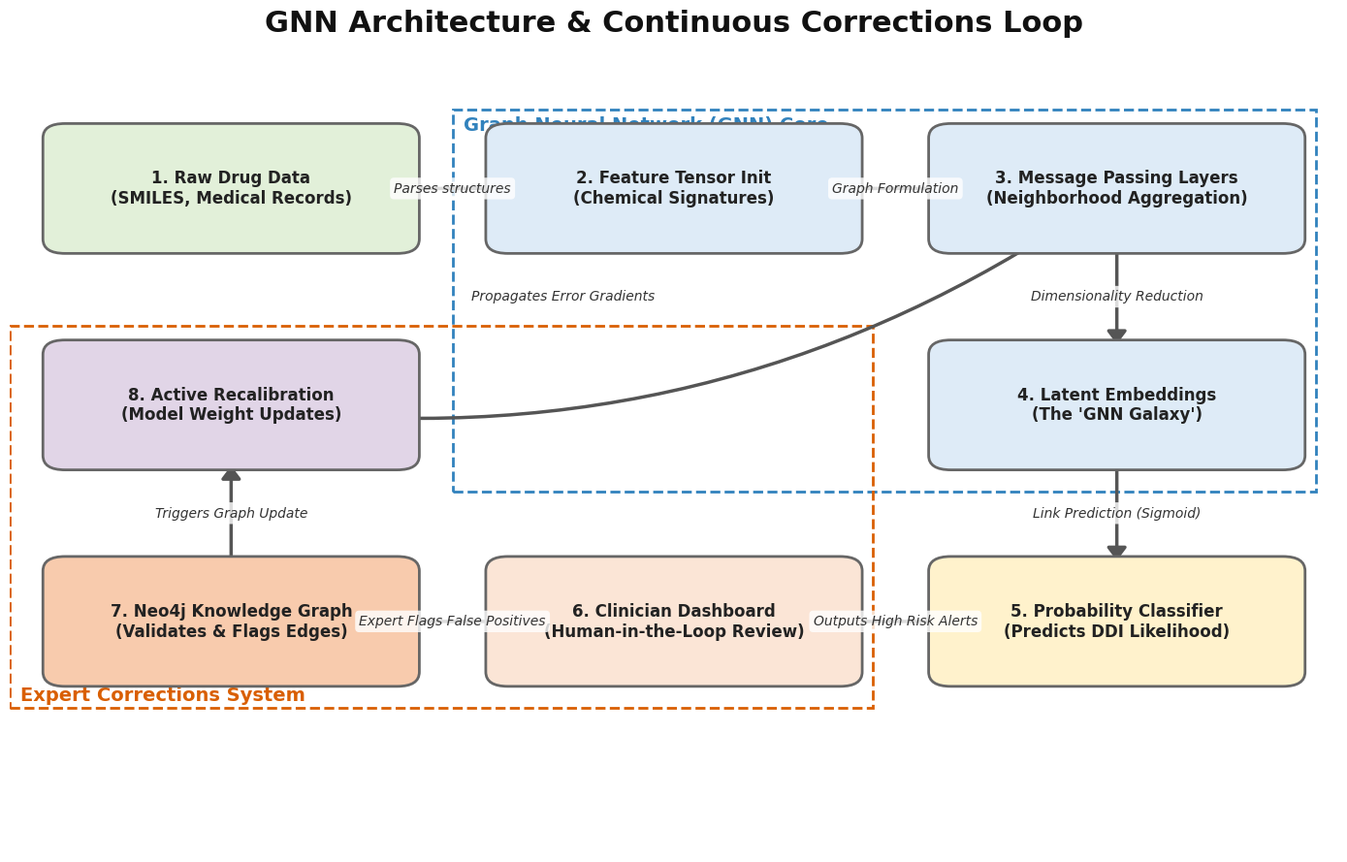

The matplotlib source for this figure:
import matplotlib.pyplot as plt
import matplotlib.patches as mpatches

# Set style
plt.style.use('default')
plt.rcParams['font.family'] = 'sans-serif'
try:
    plt.rcParams['font.sans-serif'] = ['Arial']
except:
    pass
plt.rcParams['figure.facecolor'] = 'white'

fig, ax = plt.subplots(figsize=(14, 9), dpi=300)
ax.set_xlim(-0.5, 11.5)
ax.set_ylim(-0.5, 10.5)
ax.set_axis_off()

# Define boxes: x, y, width, height, color, text
boxes = {
    "Data": (0, 8, 3, 1.4, "#e2f0d9", "1. Raw Drug Data\n(SMILES, Medical Records)"),
    "Init": (4, 8, 3, 1.4, "#deebf7", "2. Feature Tensor Init\n(Chemical Signatures)"),
    "Conv": (8, 8, 3, 1.4, "#deebf7", "3. Message Passing Layers\n(Neighborhood Aggregation)"),
    "Embed": (8, 5, 3, 1.4, "#deebf7", "4. Latent Embeddings\n(The 'GNN Galaxy')"),
    "Predict": (8, 2, 3, 1.4, "#fff2cc", "5. Probability Classifier\n(Predicts DDI Likelihood)"),
    "UI": (4, 2, 3, 1.4, "#fbe5d6", "6. Clinician Dashboard\n(Human-in-the-Loop Review)"),
    "DB": (0, 2, 3, 1.4, "#f8cbad", "7. Neo4j Knowledge Graph\n(Validates & Flags Edges)"),
    "Retrain": (0, 5, 3, 1.4, "#e1d5e7", "8. Active Recalibration\n(Model Weight Updates)"),
}

centers = {}

# Draw boxes
for k, v in boxes.items():
    x, y, w, h, c, t = v
    box = mpatches.FancyBboxPatch((x, y), w, h, boxstyle="round,pad=0.2", 
                                  edgecolor='#666666', facecolor=c, linewidth=2, zorder=2)
    ax.add_patch(box)
    cx = x + w/2
    cy = y + h/2
    centers[k] = (cx, cy)
    ax.text(cx, cy, t, ha='center', va='center', fontsize=12, fontweight='bold', color='#222222', zorder=3)

def draw_arrow(k1, k2, text="", rad="0.0", x_offset=0, y_offset=0):
    xy1 = centers[k1]
    xy2 = centers[k2]
    
    # Calculate midpoint for text
    mid_x = (xy1[0] + xy2[0]) / 2 + x_offset
    mid_y = (xy1[1] + xy2[1]) / 2 + y_offset
    
    ax.annotate("", xy=xy2, xycoords='data',
                xytext=xy1, textcoords='data',
                arrowprops=dict(arrowstyle="-|>,head_width=0.6,head_length=0.8", color="#555555",
                                connectionstyle=f"arc3,rad={rad}", lw=2.5, shrinkA=45, shrinkB=45),
                zorder=1)
    
    if text:
        ax.text(mid_x, mid_y, text, ha='center', va='center', fontsize=10, color='#333333',
                fontstyle='italic', bbox=dict(boxstyle="round,pad=0.3", fc="white", ec="none", alpha=0.8), zorder=4)

# Draw arrows linking the architecture
draw_arrow("Data", "Init", "Parses structures")
draw_arrow("Init", "Conv", "Graph Formulation")
draw_arrow("Conv", "Embed", "Dimensionality Reduction")
draw_arrow("Embed", "Predict", "Link Prediction (Sigmoid)")
draw_arrow("Predict", "UI", "Outputs High Risk Alerts")
draw_arrow("UI", "DB", "Expert Flags False Positives")
draw_arrow("DB", "Retrain", "Triggers Graph Update")

# Arrow from Retrain back to Conv for the continuous learning loop
draw_arrow("Retrain", "Conv", "Propagates Error Gradients", rad="0.2", x_offset=-1)

# Groupings/Legends
rect_gnn = mpatches.Rectangle((3.5, 4.5), 7.8, 5.3, fill=False, edgecolor='#3182bd', linewidth=2, linestyle='--', zorder=0)
ax.add_patch(rect_gnn)
ax.text(3.6, 9.5, "Graph Neural Network (GNN) Core", color='#3182bd', fontsize=14, fontweight='bold', zorder=1)

rect_human = mpatches.Rectangle((-0.5, 1.5), 7.8, 5.3, fill=False, edgecolor='#d95f02', linewidth=2, linestyle='--', zorder=0)
ax.add_patch(rect_human)
ax.text(-0.4, 1.6, "Expert Corrections System", color='#d95f02', fontsize=14, fontweight='bold', zorder=1)

plt.title('GNN Architecture & Continuous Corrections Loop', fontsize=22, fontweight='bold', color='#111111', pad=20)
plt.tight_layout()

output_path = 'C:\\Users\\1kibr\\Documents\\WebDevelopment\\DDI_PROJECTV2-FRONTEND\\molecular-ai\\docs\\poster_visuals_real\\24_gnn_architecture_flow.png'
plt.savefig(output_path, bbox_inches='tight')
print(f"Saved {output_path}")
